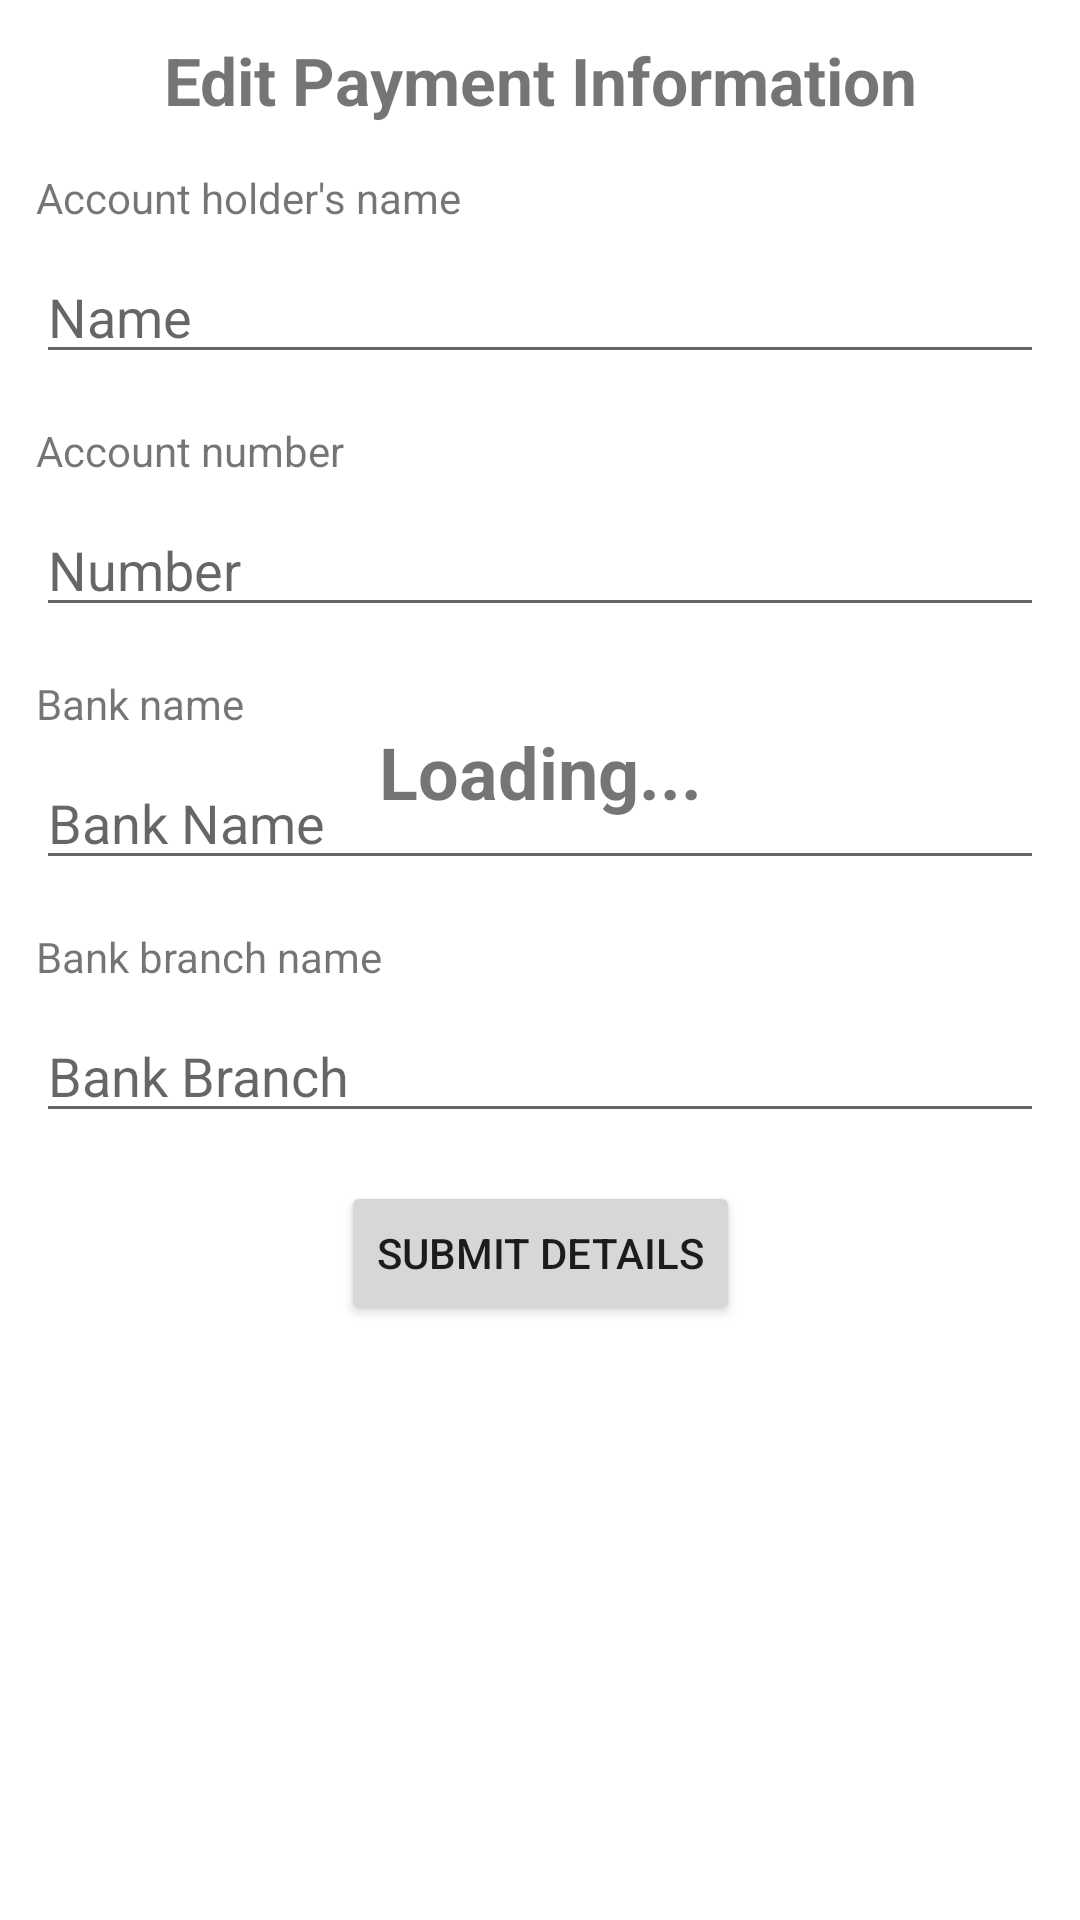

Android layout source for this screen:
<!-- AndroidManifest.xml: application theme Theme.LoginPage -->
<!-- res/layout/activity_edit_payment_information.xml -->
<?xml version="1.0" encoding="utf-8"?>
<ScrollView
    xmlns:android="http://schemas.android.com/apk/res/android"
    xmlns:app="http://schemas.android.com/apk/res-auto"
    xmlns:tools="http://schemas.android.com/tools"
    android:layout_width="match_parent"
    android:layout_height="match_parent">
    <androidx.constraintlayout.widget.ConstraintLayout
        android:layout_width="match_parent"
        android:layout_height="match_parent"
        android:padding="12dp">

        <TextView
            android:id="@+id/page_title"
            android:layout_width="match_parent"
            android:textStyle="bold"
            android:gravity="center"
            android:textSize="22dp"
            android:paddingBottom="15dp"
            android:layout_height="wrap_content"
            android:text="@string/editpaymentinformation"
            app:layout_constraintEnd_toEndOf="parent"
            app:layout_constraintHorizontal_bias="0.0"
            app:layout_constraintStart_toStartOf="parent"
            app:layout_constraintTop_toTopOf="parent" />

        <TextView
            android:id="@+id/labelAccountHoldersName"
            android:layout_width="wrap_content"
            android:layout_height="wrap_content"
            android:text="Account holder's name"
            app:layout_constraintEnd_toEndOf="parent"
            app:layout_constraintHorizontal_bias="0.0"
            app:layout_constraintStart_toStartOf="parent"
            app:layout_constraintTop_toBottomOf="@+id/page_title" />

        <EditText
            android:id="@+id/editTextAccountHoldersName"
            android:layout_width="match_parent"
            android:layout_height="wrap_content"
            android:layout_marginTop="8dp"
            android:ems="10"
            android:hint="Name"
            android:inputType="textPersonName"
            app:layout_constraintStart_toStartOf="@+id/labelAccountHoldersName"
            app:layout_constraintTop_toBottomOf="@+id/labelAccountHoldersName" />

        

        <EditText
            android:id="@+id/editTextAccountNo"
            android:layout_width="match_parent"
            android:layout_height="wrap_content"
            android:layout_marginTop="8dp"
            android:ems="10"
            android:inputType="number"
            android:hint="Number"
            app:layout_constraintStart_toStartOf="@+id/labelAccountNo"
            app:layout_constraintTop_toBottomOf="@+id/labelAccountNo" />

        <TextView
            android:id="@+id/labelAccountNo"
            android:layout_width="wrap_content"
            android:layout_height="wrap_content"
            android:layout_marginTop="16dp"
            android:text="Account number"
            app:layout_constraintEnd_toEndOf="parent"
            app:layout_constraintHorizontal_bias="0.0"
            app:layout_constraintStart_toStartOf="parent"
            app:layout_constraintTop_toBottomOf="@+id/editTextAccountHoldersName" />

        <EditText
            android:id="@+id/editTextBankName"
            android:layout_width="match_parent"
            android:layout_height="wrap_content"
            android:layout_marginTop="8dp"
            android:ems="10"
            android:inputType="textPersonName"
            android:hint="Bank Name"
            app:layout_constraintStart_toStartOf="@+id/labelBankName"
            app:layout_constraintTop_toBottomOf="@+id/labelBankName" />

        <TextView
            android:id="@+id/labelBankName"
            android:layout_width="wrap_content"
            android:layout_height="wrap_content"
            android:layout_marginTop="16dp"
            android:text="Bank name"
            app:layout_constraintEnd_toEndOf="parent"
            app:layout_constraintHorizontal_bias="0.0"
            app:layout_constraintStart_toStartOf="parent"
            app:layout_constraintTop_toBottomOf="@id/editTextAccountNo" />


        <EditText
            android:id="@+id/editTextBankBranchName"
            android:layout_width="match_parent"
            android:layout_height="wrap_content"
            android:layout_marginTop="8dp"
            android:ems="10"
            android:inputType="textPersonName"
            android:hint="Bank Branch"
            app:layout_constraintStart_toStartOf="@+id/labelBankBranchName"
            app:layout_constraintTop_toBottomOf="@+id/labelBankBranchName" />

        <TextView
            android:id="@+id/labelBankBranchName"
            android:layout_width="wrap_content"
            android:layout_height="wrap_content"
            android:layout_marginTop="16dp"
            android:text="Bank branch name"
            app:layout_constraintEnd_toEndOf="parent"
            app:layout_constraintHorizontal_bias="0.0"
            app:layout_constraintStart_toStartOf="parent"
            app:layout_constraintTop_toBottomOf="@id/editTextBankName" />

        <Button
            android:id="@+id/btnPayInfoSubmit"
            android:layout_width="wrap_content"
            android:layout_height="wrap_content"
            android:text="@string/submit_details"
            android:layout_margin="16dp"
            app:layout_constraintBottom_toBottomOf="parent"
            app:layout_constraintEnd_toEndOf="parent"
            app:layout_constraintStart_toStartOf="parent"
            app:layout_constraintTop_toBottomOf="@+id/editTextBankBranchName" />

        <TextView
            android:id="@+id/loading_label"
            android:layout_width="match_parent"
            android:layout_height="wrap_content"
            android:gravity="center"
            android:text="Loading..."
            android:textSize="24dp"
            android:textStyle="bold"
            android:visibility="visible"
            app:layout_constraintBottom_toBottomOf="parent"
            app:layout_constraintEnd_toEndOf="parent"
            app:layout_constraintStart_toStartOf="parent"
            app:layout_constraintTop_toBottomOf="@+id/page_title" />

    </androidx.constraintlayout.widget.ConstraintLayout>
</ScrollView>
<!-- resources referenced by this layout -->
<resources>
  <string name="editpaymentinformation">Edit Payment Information</string>
  <string name="submit_details">Submit Details</string>
  <style name="Theme.LoginPage" parent="Theme.MaterialComponents.DayNight.NoActionBar">
      
      <item name="colorPrimary">@color/primary_color</item>
      <item name="colorPrimaryVariant">@color/primary_color</item>
      <item name="colorOnPrimary">@color/white</item>
      
      <item name="colorSecondary">@color/teal_200</item>
      <item name="colorSecondaryVariant">@color/teal_700</item>
      <item name="colorOnSecondary">@color/black</item>
      
      <item name="android:statusBarColor">?attr/colorPrimaryVariant</item>
      
  </style>
  <color name="primary_color">#00c988</color>
  <color name="white">#FFFFFFFF</color>
  <color name="teal_200">#FF03DAC5</color>
  <color name="teal_700">#FF018786</color>
  <color name="black">#FF000000</color>
</resources>
